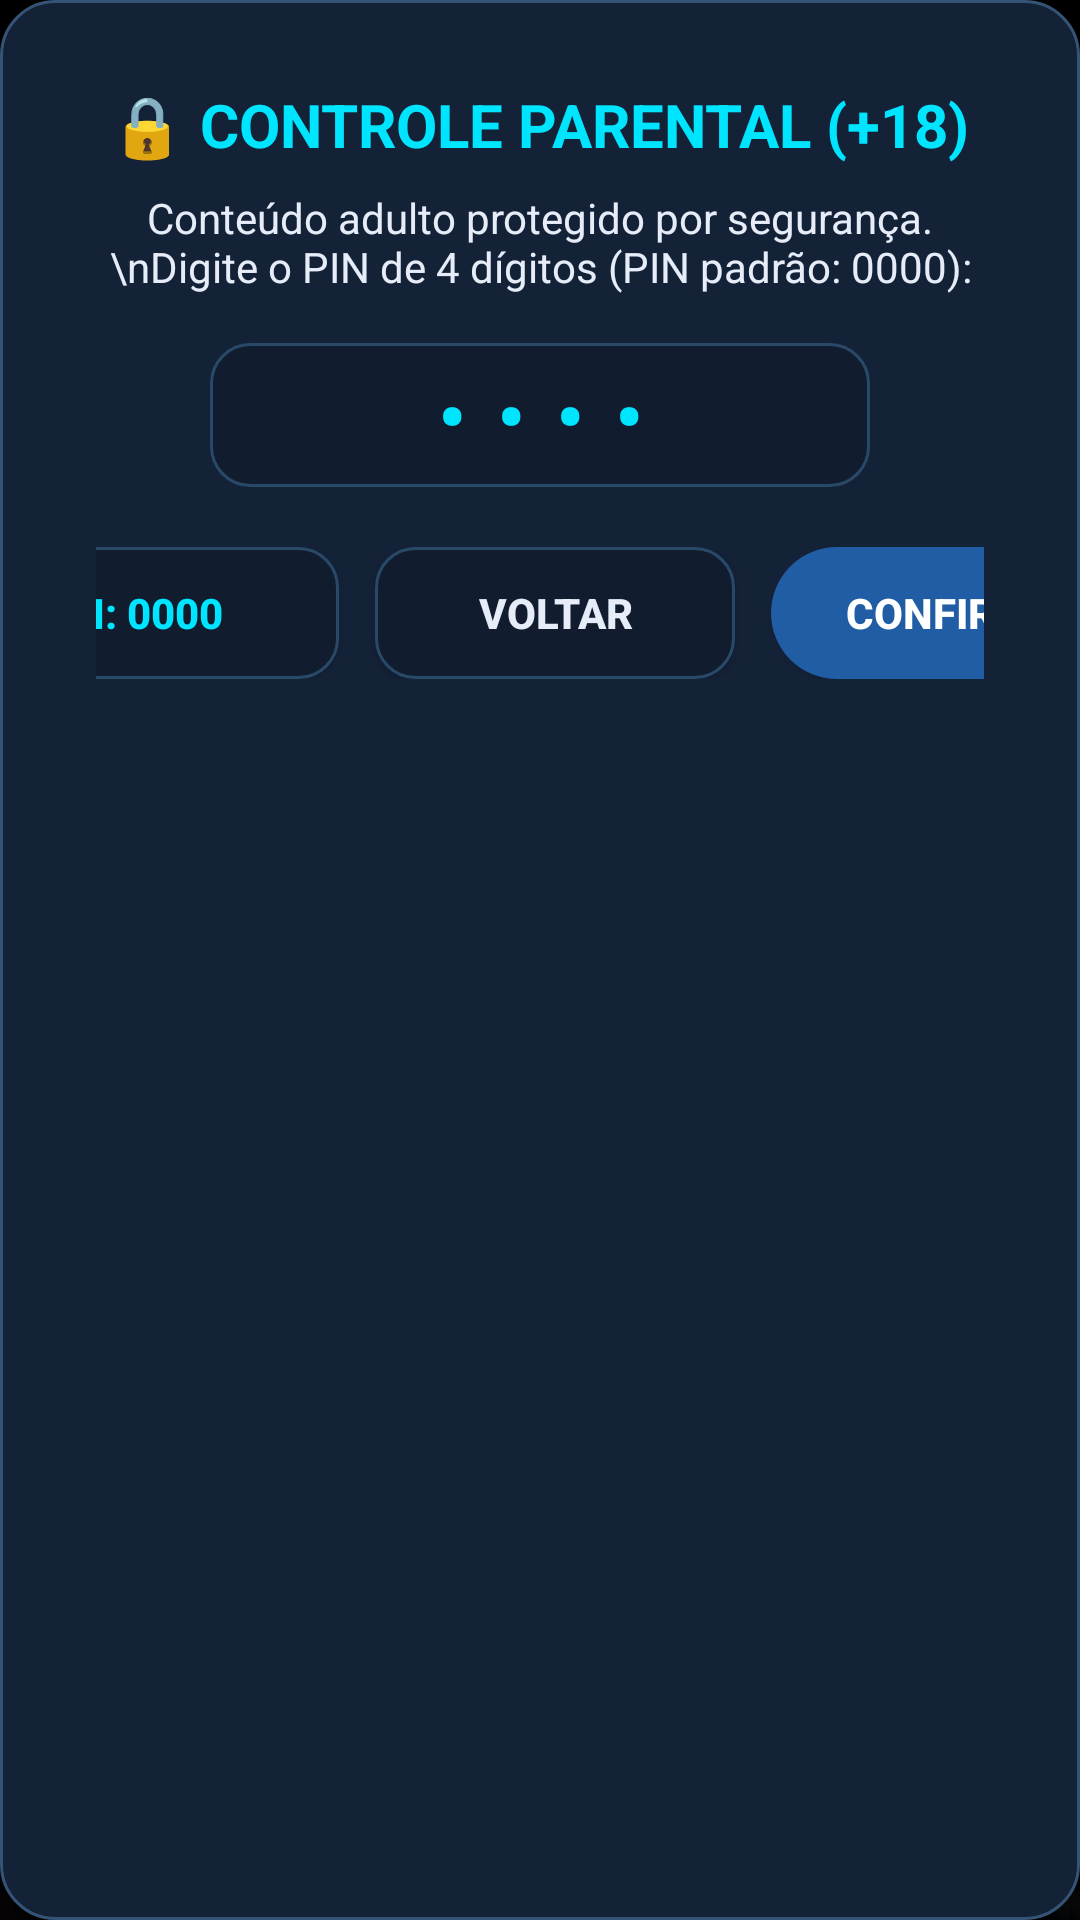

Produce the Android XML layout that renders to this screen, including the resource entries it uses.
<!-- AndroidManifest.xml: application theme Theme.MyTvApp -->
<!-- res/layout/dialog_pin_lock.xml -->
<?xml version="1.0" encoding="utf-8"?>
<LinearLayout xmlns:android="http://schemas.android.com/apk/res/android"
    android:layout_width="480dp"
    android:layout_height="wrap_content"
    android:background="@drawable/bg_wd_dialog"
    android:gravity="center_horizontal"
    android:orientation="vertical"
    android:paddingStart="32dp"
    android:paddingTop="28dp"
    android:paddingEnd="32dp"
    android:paddingBottom="28dp">

    
    <TextView
        android:id="@+id/txt_pin_title"
        android:layout_width="wrap_content"
        android:layout_height="wrap_content"
        android:text="🔒 CONTROLE PARENTAL (+18)"
        android:textColor="#00E5FF"
        android:textSize="20sp"
        android:textStyle="bold" />

    <TextView
        android:id="@+id/txt_pin_desc"
        android:layout_width="match_parent"
        android:layout_height="wrap_content"
        android:layout_marginTop="8dp"
        android:gravity="center"
        android:text="Conteúdo adulto protegido por segurança.\nDigite o PIN de 4 dígitos (PIN padrão: 0000):"
        android:textColor="#E6EDF8"
        android:textSize="14sp" />

    
    <TextView
        android:id="@+id/txt_pin_display"
        android:layout_width="220dp"
        android:layout_height="48dp"
        android:layout_marginTop="16dp"
        android:background="@drawable/bg_wd_action_btn"
        android:gravity="center"
        android:letterSpacing="0.4"
        android:text="••••"
        android:textColor="#00E5FF"
        android:textSize="26sp"
        android:textStyle="bold" />

    <TextView
        android:id="@+id/txt_pin_error"
        android:layout_width="wrap_content"
        android:layout_height="wrap_content"
        android:layout_marginTop="6dp"
        android:text="PIN incorreto! Tente novamente."
        android:textColor="#FF5252"
        android:textSize="13sp"
        android:visibility="gone" />

    
    <LinearLayout
        android:layout_width="wrap_content"
        android:layout_height="wrap_content"
        android:layout_marginTop="20dp"
        android:gravity="center"
        android:orientation="horizontal">

        <Button
            android:id="@+id/btn_pin_padrao"
            android:layout_width="140dp"
            android:layout_height="44dp"
            android:layout_marginEnd="12dp"
            android:background="@drawable/bg_wd_action_btn"
            android:text="PIN: 0000"
            android:textColor="#00E5FF"
            android:textSize="14sp"
            android:textStyle="bold" />

        <Button
            android:id="@+id/btn_pin_cancel"
            android:layout_width="120dp"
            android:layout_height="44dp"
            android:layout_marginEnd="12dp"
            android:background="@drawable/bg_wd_action_btn"
            android:text="Voltar"
            android:textColor="#E6EDF8"
            android:textSize="14sp"
            android:textStyle="bold" />

        <Button
            android:id="@+id/btn_pin_unlock"
            android:layout_width="130dp"
            android:layout_height="44dp"
            android:background="@drawable/bg_wd_pill"
            android:text="Confirmar"
            android:textColor="#FFFFFF"
            android:textSize="14sp"
            android:textStyle="bold" />
    </LinearLayout>

</LinearLayout>
<!-- resources referenced by this layout -->
<resources>
  <!-- drawable bg_wd_action_btn (drawable) -->
  <?xml version="1.0" encoding="utf-8"?>
  <selector xmlns:android="http://schemas.android.com/apk/res/android">
      <item android:state_focused="true">
          <shape android:shape="rectangle">
              <corners android:radius="13dp" />
              <solid android:color="@color/wd_action_focus" />
              <stroke android:width="2dp" android:color="@color/wd_focus_glow" />
          </shape>
      </item>
      <item>
          <shape android:shape="rectangle">
              <corners android:radius="13dp" />
              <solid android:color="@color/wd_action_bg" />
              <stroke android:width="1dp" android:color="@color/wd_action_stroke" />
          </shape>
      </item>
  </selector>
  <!-- drawable bg_wd_dialog (drawable) -->
  <?xml version="1.0" encoding="utf-8"?>
  <shape xmlns:android="http://schemas.android.com/apk/res/android"
      android:shape="rectangle">
      <corners android:radius="18dp" />
      <solid android:color="@color/wd_dialog_bg" />
      <stroke android:width="1dp" android:color="@color/wd_dialog_stroke" />
  </shape>
  <!-- drawable bg_wd_pill (drawable) -->
  <?xml version="1.0" encoding="utf-8"?>
  <selector xmlns:android="http://schemas.android.com/apk/res/android">
      <item android:state_focused="true">
          <shape android:shape="rectangle">
              <corners android:radius="24dp" />
              <solid android:color="@color/wd_pill_focus" />
              <stroke android:width="2dp" android:color="@color/wd_focus_glow" />
          </shape>
      </item>
      <item>
          <shape android:shape="rectangle">
              <corners android:radius="24dp" />
              <solid android:color="@color/wd_pill_blue" />
          </shape>
      </item>
  </selector>
  <style name="Theme.MyTvApp" parent="Theme.AppCompat.NoActionBar">
          <item name="android:colorPrimary">@color/brand_red</item>
          <item name="android:colorPrimaryDark">#000000</item>
          <item name="android:windowBackground">@drawable/tv_bg</item>
          <item name="android:windowFullscreen">true</item>
      </style>
  <color name="wd_action_focus">#182A42</color>
  <color name="wd_focus_glow">#79C4FF</color>
  <color name="wd_action_bg">#111D2E</color>
  <color name="wd_action_stroke">#294968</color>
  <color name="wd_dialog_bg">#142238</color>
  <color name="wd_dialog_stroke">#345375</color>
  <color name="wd_pill_focus">#2E7BD8</color>
  <color name="wd_pill_blue">#205DA5</color>
  <color name="brand_red">#5AB5FF</color>
  <!-- drawable tv_bg: jpg bitmap (drawable, 93525 bytes) -->
</resources>
